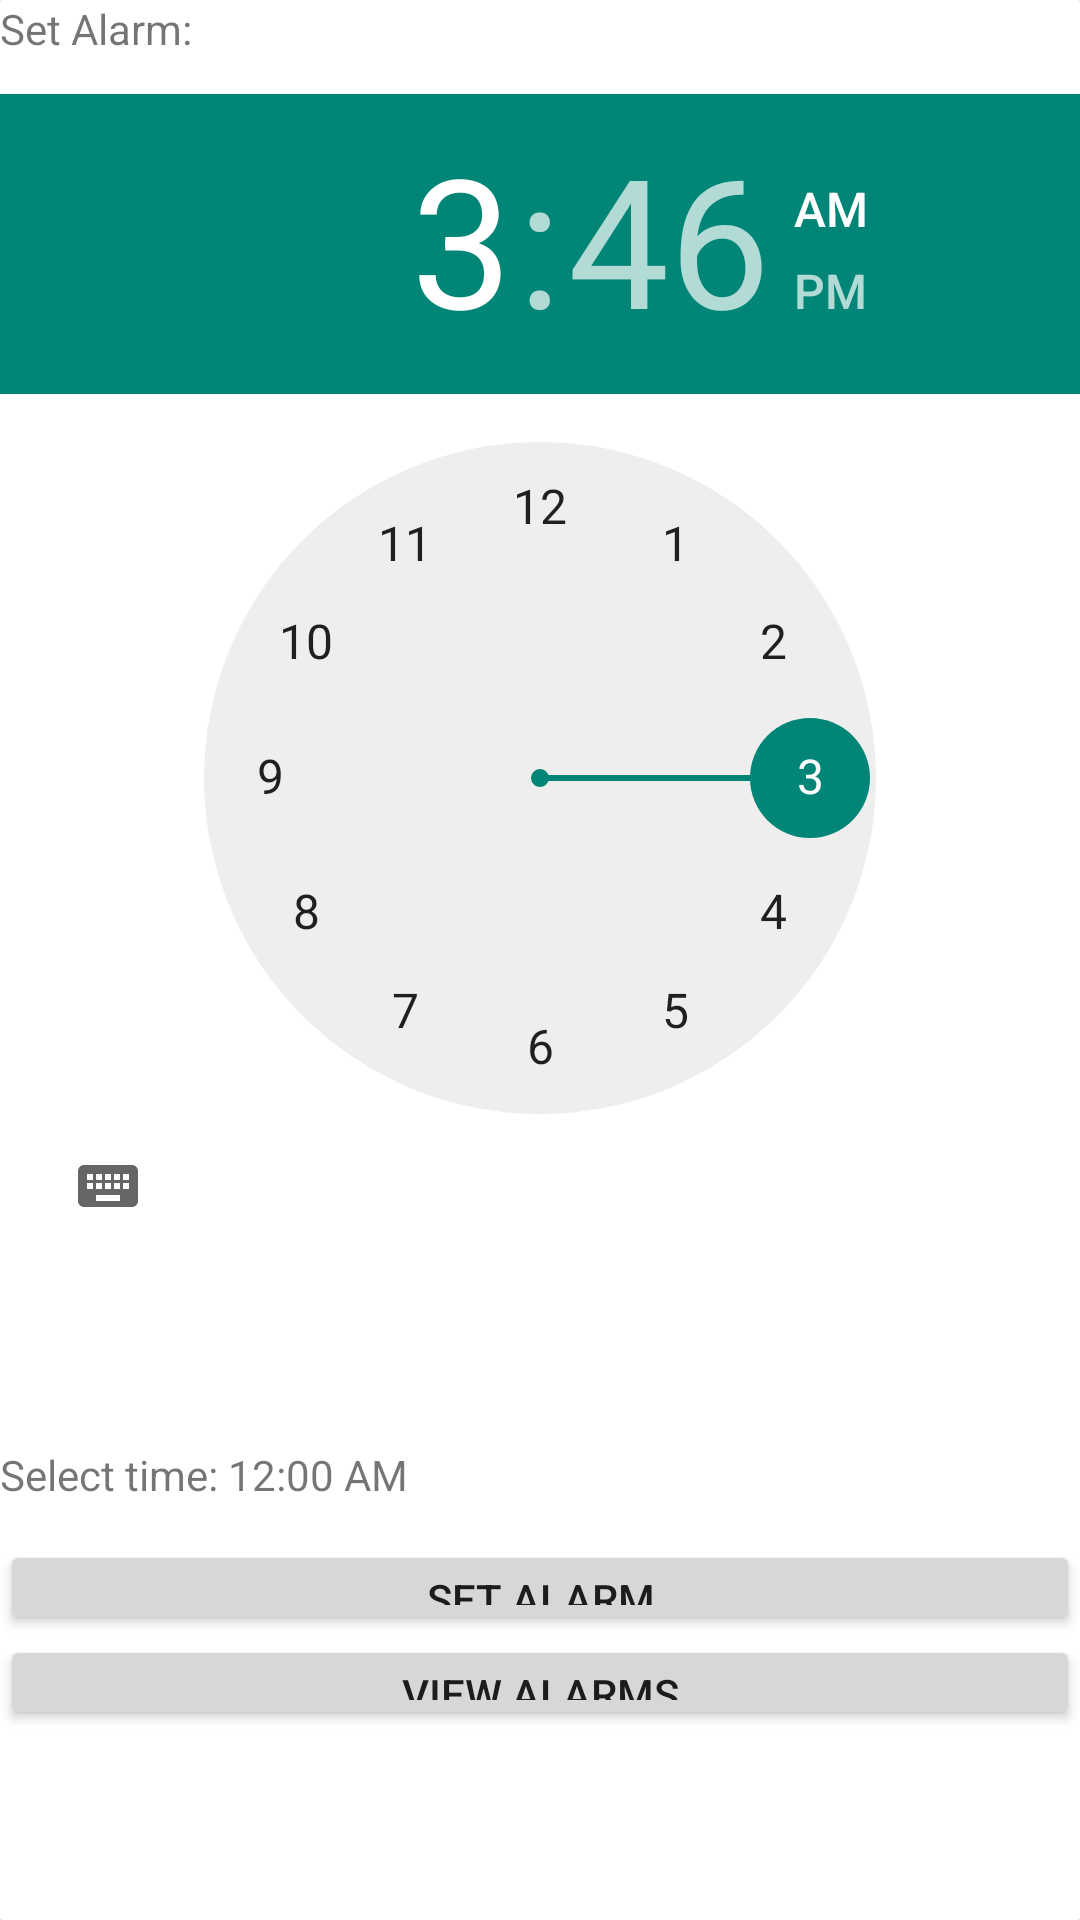

Layout XML and referenced resources for this Android screen:
<!-- AndroidManifest.xml: application theme AppTheme -->
<!-- res/layout/alarm_card.xml -->
<?xml version="1.0" encoding="utf-8"?>
<android.support.v7.widget.CardView
xmlns:android="http://schemas.android.com/apk/res/android"
xmlns:card_view="http://schemas.android.com/apk/res-auto"
android:id="@+id/Card_View"
android:layout_gravity="center"
android:layout_width="match_parent"
android:layout_height="400dp"
card_view:cardCornerRadius="1dp">



<LinearLayout
    android:orientation="vertical"
    android:layout_width="match_parent"
    android:layout_height="match_parent">

    <TextView
        android:id="@+id/textView"
        android:text="Set Alarm: "
        android:layout_weight="1"
        android:layout_width="match_parent"
        android:layout_height="0dp" />

    <TimePicker
        android:id="@+id/time_picker"
        android:layout_weight="1"
        android:layout_width="match_parent"
        android:layout_height="wrap_content"/>

    
    <Button
        android:id="@+id/select_time_button"
        android:text="select time"
        android:visibility="invisible"
        android:layout_weight="1"
        android:layout_width="match_parent"
        android:layout_height="0dp" />

    
    <TextView
        android:id="@+id/select_time_text_view"
        android:text="Select time: 12:00 AM"
        android:layout_weight="1"
        android:layout_width="match_parent"
        android:layout_height="0dp" />

    <Button
        android:id="@+id/set_alarm_button"
        android:text="set alarm"
        android:layout_weight="1"
        android:layout_width="match_parent"
        android:layout_height="0dp" />

    
    <Button
        android:id="@+id/view_alarms_button"
        android:text="View Alarms"
        android:layout_weight="1"
        android:layout_width="match_parent"
        android:layout_height="0dp" />


    
    <TextView
        android:id="@+id/alarms_text_view"
        android:layout_weight="1"
        android:layout_width="match_parent"
        android:layout_height="0dp" />


    
    <ListView
        android:id="@+id/alarms_list_view"
        android:textAlignment="center"
        android:layout_weight="1"
        android:layout_width="match_parent"
        android:layout_height="wrap_content"/>

</LinearLayout>

</android.support.v7.widget.CardView>
<!-- resources referenced by this layout -->
<resources>
  <style name="AppTheme" parent="Theme.AppCompat.Light.NoActionBar">
          
      </style>
</resources>
